Labelled photos from "dataset", an image-classification folder in Assmam13/asma. The possible labels are: Byzantine, islamique, Medieval, Modern, numide, punique, romaine.

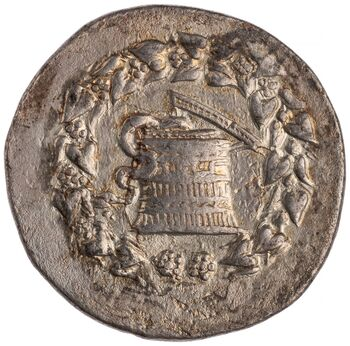
Label: islamique

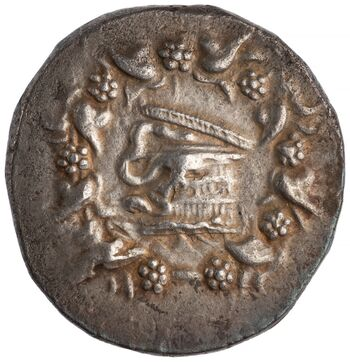
Label: Modern

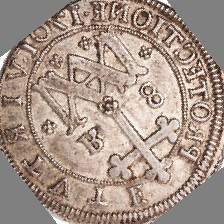
Label: punique

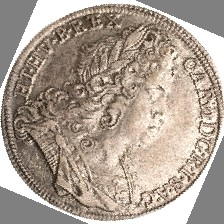
Label: numide

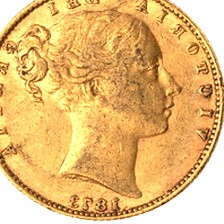
Label: Byzantine

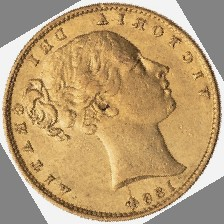
Label: romaine
